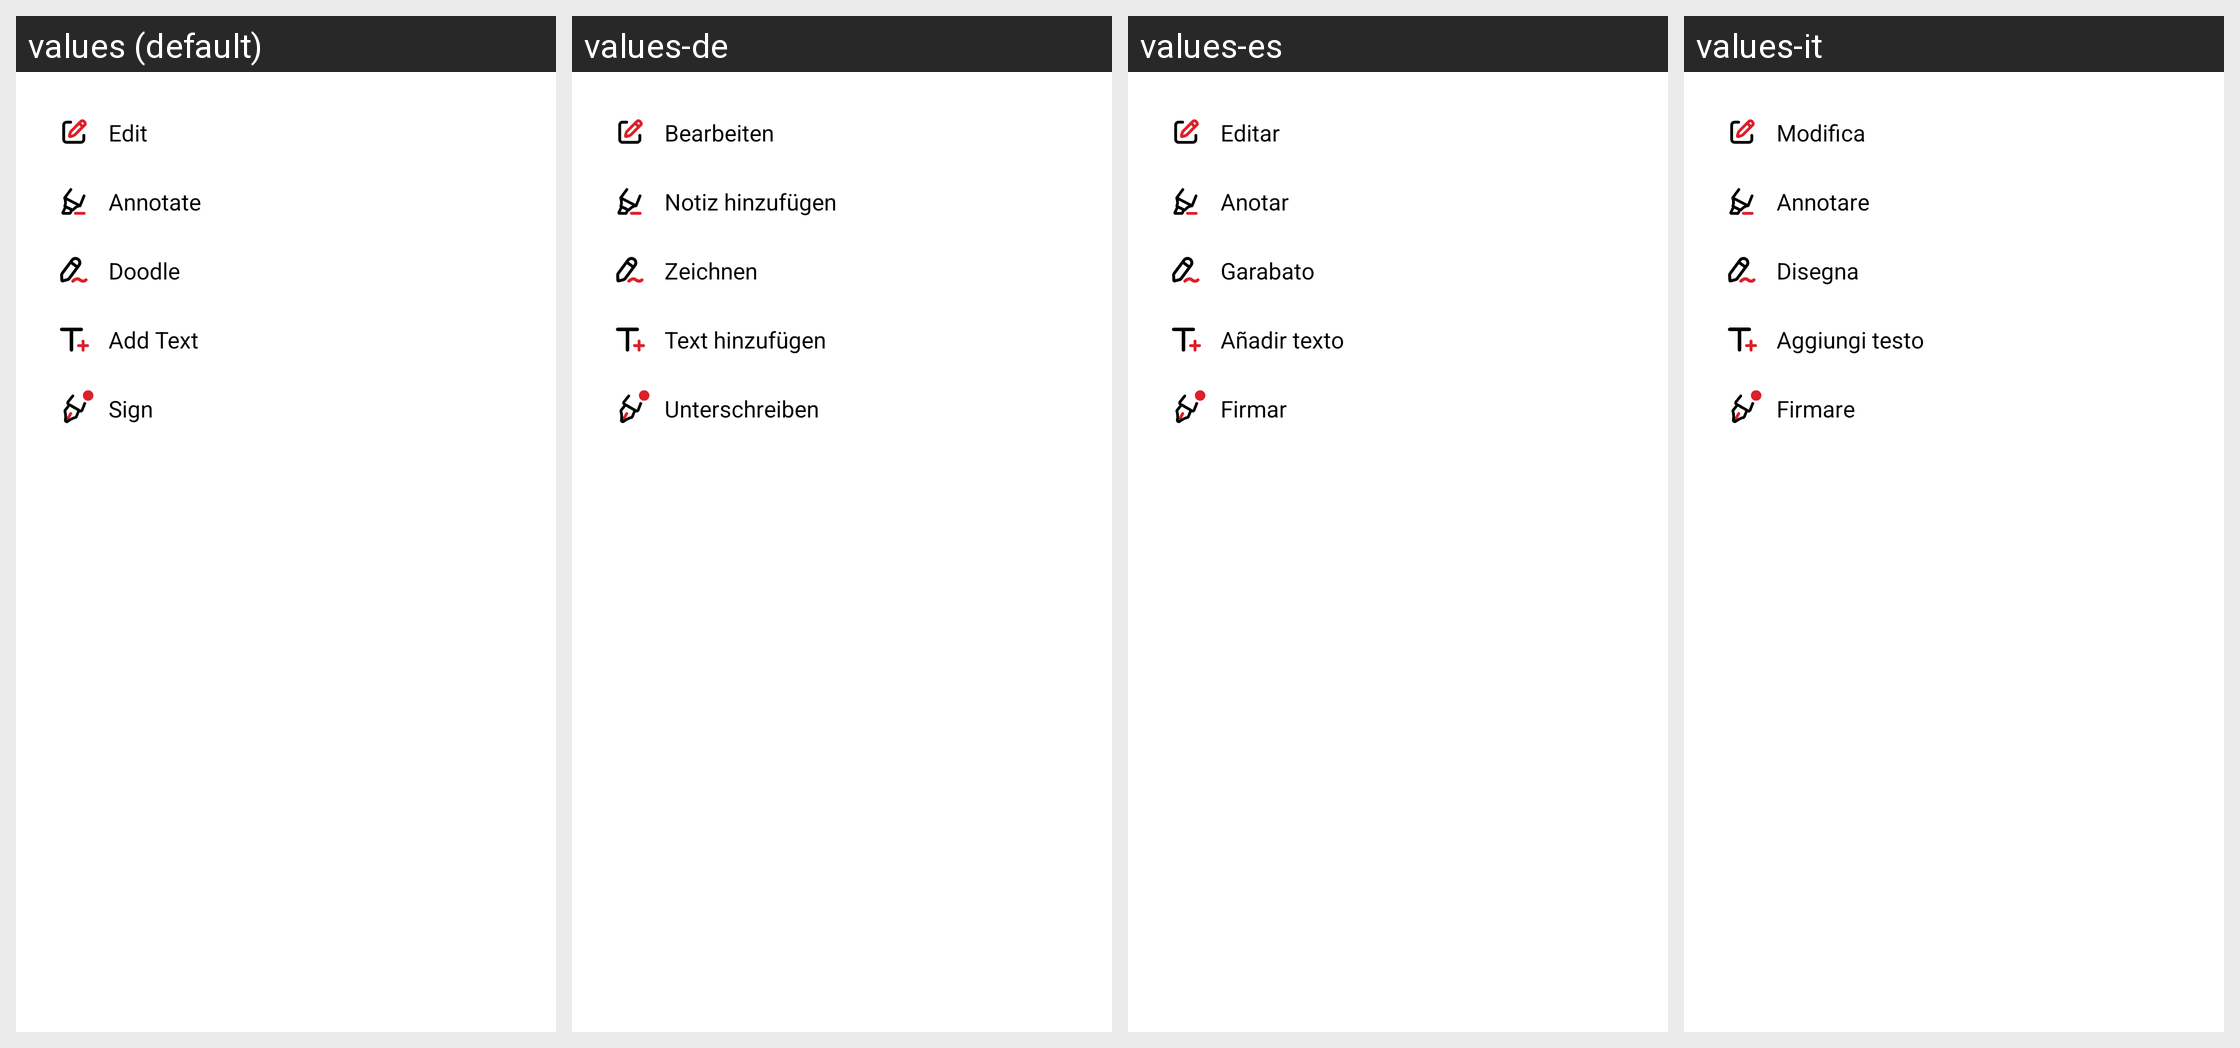

This grid shows one Android layout under several languages. Give, for every string resource on the screen, its name, the default text and each shown locale's text.
Android screen res/layout/choose_function_popu_layout.xml rendered under 4 locales, left to right: values (default), values-de, values-es, values-it. Device: Nexus 5 (rendered at 1080×1920; each locale shown at half size, 540×960, under a caption strip naming it); theme AppTheme.
Other locales in the repository, not shown: values-af, values-am, values-ar, values-as, values-az, values-be, values-bg, values-bn, values-bn-rIN, values-bs, values-ca, values-cs, values-da, values-el, values-en, values-en-rAU, values-en-rGB, values-en-rXC, values-es-rUS, values-et, values-eu, values-fa, values-fi, values-fil, values-fr, values-fr-rCA, values-gl, values-gu, values-hi, values-hr, values-hu, values-hy, values-id, values-in, values-in-rID, values-is, values-iw, values-ja, values-ka, values-kk, values-km, values-kn, values-ko, values-ky, values-lo, values-lt, values-lv, values-mk, values-ml, values-mn, values-mr, values-ms, values-my, values-nb, values-ne, values-nl, values-no, values-or, values-pa, values-pl, values-pt, values-pt-rBR, values-pt-rPT, values-ro, values-ru, values-si, values-sk, values-sl, values-sq, values-sr, values-sv, values-sw, values-ta, values-ta-rIN, values-te, values-th, values-th-rTH, values-tl, values-tr, values-uk, values-ur, values-uz, values-vi, values-zh, values-zh-rCN, values-zh-rHK, values-zh-rTW, values-zu.
Strings drawn on this screen, with the default value and each locale's value (text and hints the layout hard-codes, and strings that could not be matched under every locale, appear in the picture but are not listed):

arg_res_0x7f13010d
  values: Edit
  values-de: Bearbeiten
  values-es: Editar
  values-it: Modifica

arg_res_0x7f13005a
  values: Annotate
  values-de: Notiz hinzufügen
  values-es: Anotar
  values-it: Annotare

arg_res_0x7f130107
  values: Doodle
  values-de: Zeichnen
  values-es: Garabato
  values-it: Disegna

arg_res_0x7f13002f
  values: Add Text
  values-de: Text hinzufügen
  values-es: Añadir texto
  values-it: Aggiungi testo

arg_res_0x7f130479
  values: Sign
  values-de: Unterschreiben
  values-es: Firmar
  values-it: Firmare
